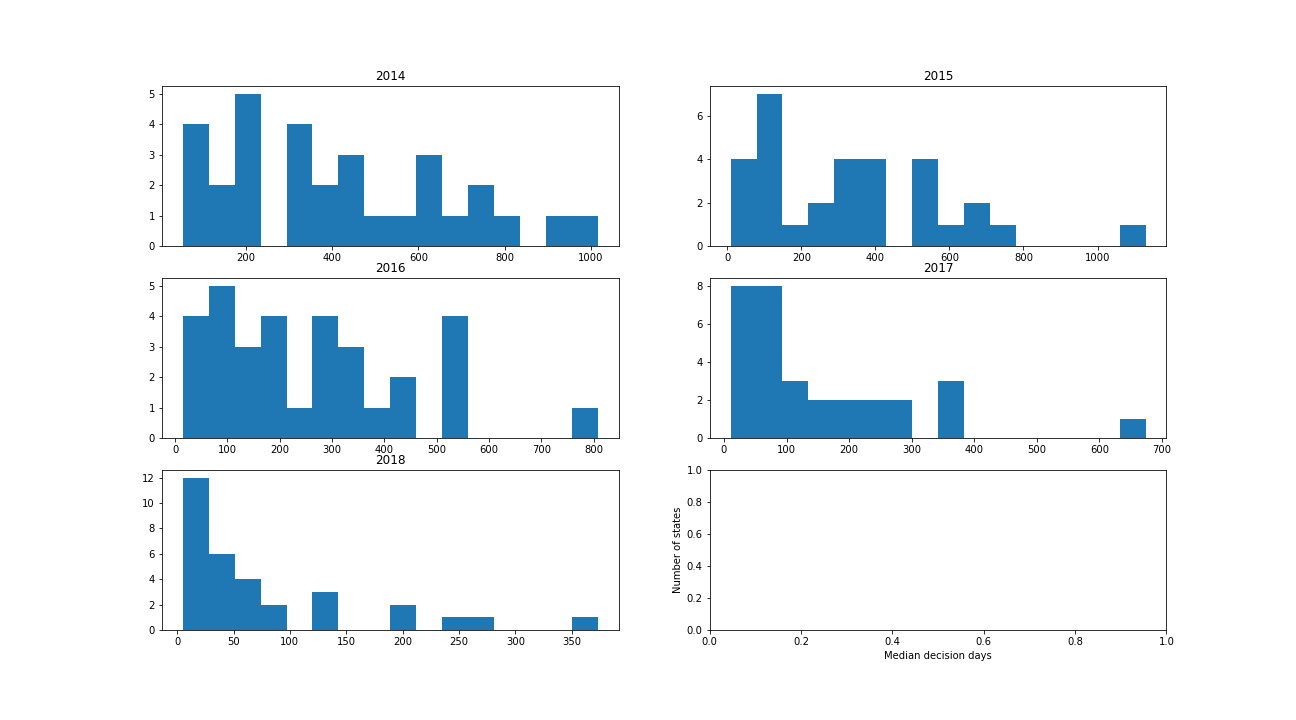

Data behind this chart, as committed beside it:
year, state_code, act_family, num_cases, median_decision_days, mean_decision_days, A_count, B_count, C_count, D_count, E_count
2014, 1, MV, 62861, 329.0, 459.7, 32844, 22159, 7675, 183, 0
2014, 2, MV, 9062, 618.0, 688.4, 2540, 4665, 1833, 24, 0
2014, 3, MV, 35750, 206.0, 338.8, 22203, 11273, 2244, 30, 0
2014, 4, MV, 40031, 439.0, 550.6, 17616, 16707, 5567, 141, 0
2014, 5, MV, 4478, 193.0, 336.8, 3139, 998, 337, 4, 0
2014, 6, MV, 19475, 213.0, 392.9, 13419, 3553, 2375, 128, 0
2014, 7, MV, 2108, 603.5, 632.4, 762, 937, 404, 5, 0
2014, 8, MV, 1857, 460.0, 561, 851, 619, 365, 22, 0
2014, 9, MV, 10351, 789.0, 831.1, 2283, 5010, 2721, 337, 0
2014, 10, MV, 45306, 493.0, 600.1, 18773, 16987, 9265, 281, 0
2014, 11, MV, 14487, 765.0, 749.5, 2476, 10298, 1675, 38, 0
2014, 12, MV, 2632, 201.0, 326.4, 2249, 172, 206, 5, 0
2014, 13, MV, 64743, 375.0, 458.3, 31137, 26689, 6747, 170, 0
2014, 14, MV, 64682, 114.0, 195.7, 53951, 10258, 465, 8, 0
2014, 15, MV, 32946, 71.0, 232.8, 26186, 4896, 1830, 32, 2
2014, 16, MV, 3575, 925.0, 921.8, 576, 1596, 1249, 154, 0
2014, 17, MV, 21396, 315.0, 524.8, 11299, 6027, 3823, 247, 0
2014, 18, MV, 4601, 376.0, 484.6, 2242, 1869, 476, 14, 0
2014, 19, MV, 9, 230.0, 356.4, 6, 2, 1, 0, 0
2014, 20, MV, 859, 679.0, 718.1, 220, 446, 192, 1, 0
2014, 21, MV, 73, 462.0, 629.5, 32, 18, 21, 2, 0
2014, 22, MV, 18719, 77.0, 181.8, 15319, 3177, 222, 1, 0
2014, 23, MV, 23155, 296.0, 488.4, 12800, 6469, 3781, 105, 0
2014, 24, MV, 100, 124.0, 156.2, 87, 13, 0, 0, 0
2014, 25, MV, 280, 54.0, 296.5, 185, 78, 17, 0, 0
2014, 26, MV, 3529, 563.0, 642, 1335, 1420, 773, 1, 0
2014, 27, MV, 567, 332.0, 352.1, 318, 242, 6, 1, 0
2014, 29, MV, 7468, 653.0, 713.5, 2095, 3754, 1581, 38, 0
2014, 30, MV, 1600, 143.0, 287, 1132, 384, 83, 1, 0
2014, 31, MV, 17, 1016, 958.9, 1, 9, 7, 0, 0
2014, 32, MV, 59, 725.0, 843.7, 4, 37, 16, 2, 0
2015, 1, MV, 68733, 218.0, 355, 41105, 24014, 3581, 33, 0
2015, 2, MV, 8204, 529.0, 576.2, 2817, 4532, 849, 6, 0
2015, 3, MV, 42696, 43.0, 247.6, 30261, 11267, 1161, 7, 0
2015, 4, MV, 42653, 401.0, 491.3, 20037, 19121, 3460, 35, 0
2015, 5, MV, 15602, 87.0, 166.5, 13801, 1523, 277, 1, 0
2015, 6, MV, 34652, 142.0, 307.7, 24002, 9281, 1361, 8, 0
2015, 7, MV, 2415, 550.0, 547.8, 911, 1228, 271, 5, 0
2015, 8, MV, 1323, 660.0, 676.7, 371, 673, 278, 1, 0
2015, 9, MV, 21661, 532.0, 589.5, 7689, 11021, 2924, 27, 0
2015, 10, MV, 56495, 410.0, 498.4, 26385, 23295, 6757, 58, 0
2015, 11, MV, 26437, 422.0, 421.5, 11147, 14171, 1118, 1, 0
2015, 12, MV, 12047, 31.0, 87.75, 11500, 409, 136, 2, 0
2015, 13, MV, 182799, 116.0, 278.5, 130673, 45473, 6552, 100, 1
2015, 14, MV, 126390, 85.0, 171.4, 107248, 18371, 770, 1, 0
2015, 15, MV, 19975, 128.0, 287.2, 14447, 4529, 998, 1, 0
2015, 16, MV, 6752, 570.5, 617.3, 2365, 3232, 1143, 12, 0
2015, 17, MV, 28395, 296.0, 449.7, 15255, 9712, 3410, 18, 0
2015, 18, MV, 5198, 307.0, 373.7, 2921, 2065, 212, 0, 0
2015, 20, MV, 641, 662.0, 670.1, 154, 403, 84, 0, 0
2015, 21, MV, 98, 285.0, 452.1, 51, 40, 7, 0, 0
2015, 22, MV, 38508, 41.0, 130.7, 34327, 4029, 152, 0, 0
2015, 23, MV, 25150, 350.0, 462.7, 12903, 9513, 2725, 9, 0
2015, 24, MV, 110, 119.5, 189.4, 89, 21, 0, 0, 0
2015, 25, MV, 161, 317.0, 480.7, 84, 69, 8, 0, 0
2015, 26, MV, 3727, 414.0, 497.4, 1728, 1624, 374, 1, 0
2015, 27, MV, 651, 277.0, 320.7, 424, 224, 3, 0, 0
2015, 29, MV, 7649, 553.0, 612.6, 2498, 4141, 996, 14, 0
2015, 30, MV, 2074, 140.0, 262.2, 1592, 423, 59, 0, 0
2015, 31, MV, 24, 9.0, 136.4, 22, 1, 1, 0, 0
... 97 more rows
